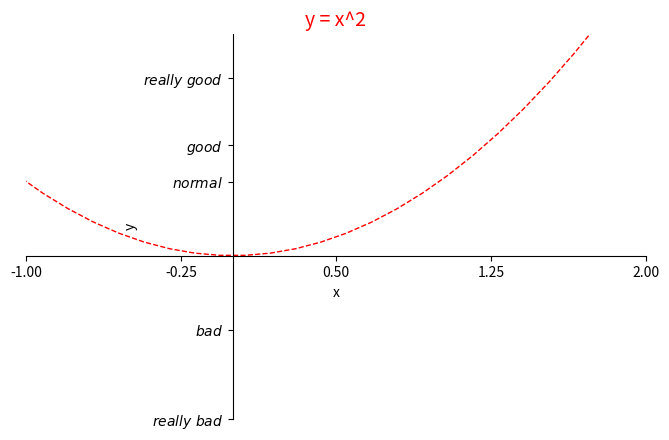

Reproduce this figure in Python.
# https://mp.weixin.qq.com/s?__biz=MzU4MzkxOTgyOQ==&mid=2247486963&amp;idx=1&amp;sn=6a7b9fad6d7de505ae9acc809e91d450&source=41#wechat_redirect
import matplotlib.pyplot as plt
import numpy as np

# 定義 x 的範圍 (-3，3) 數量 50 
x=np.linspace(-3,3,50)
y=x**2

# Figure 並指定大小
plt.figure(num=3,figsize=(8,5))
# 畫 y=x^2 的圖， color 為 red，線寬為 1，線的樣式是 --
plt.plot(x,y,color='red',linewidth=1.0,linestyle='--')

# 設 x y 軸的範圍以及 label 標註
plt.xlim(-1,2)
plt.ylim(-2,3)
plt.xlabel('x')
plt.ylabel('y')

# 設置坐標軸刻度線
# Tick X 范围 (-1，2) Tick Label(-1，-0.25，0.5，1.25，2) 刻度数量 5 个
new_ticks=np.linspace(-1,2,5)
plt.xticks(new_ticks)

# Tick Y 范围(-2.2,-1,1,1.5,2.4) ，Tick Label (-2.2, -1, 1, 1.5, 2.4) 别名(下面的英文)
plt.yticks([-2.2,-1,1,1.5,2.4],
          [r'$really\ bad$',r'$bad$',r'$normal$',r'$good$',r'$really\ good$'])


# 设置坐标轴 gca() 获取坐标轴信息
ax=plt.gca()
# 使用.spines设置边框：x轴；将右边颜色设置为 none。
# 使用.set_position设置边框位置：y=0的位置；（位置所有属性：outward，axes，data）
ax.spines['right'].set_color('none')
ax.spines['top'].set_color('none')

# 移动坐标轴
# 将 bottom 即是 x 坐标轴设置到 y=0 的位置。
ax.xaxis.set_ticks_position('bottom')
ax.spines['bottom'].set_position(('data',0))

# 将 left 即是 y 坐标轴设置到 x=0 的位置。
ax.yaxis.set_ticks_position('left')
ax.spines['left'].set_position(('data',0))

# 设置标签
ax.set_title('y = x^2',fontsize=14,color='r')

# 显示图像
plt.show()